Run: headless pygame with SDL's dummy video driver; simulated clock (each Clock.tick advances the game by its frame time, no real sleeping); random seed 0; keys injected as events and as key.get_pressed() state; no mouse input.
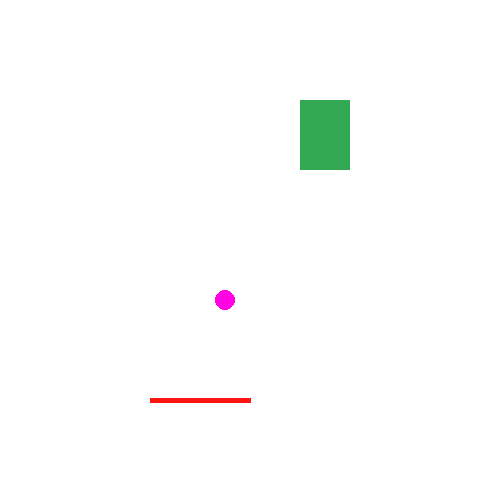
Frame 1 of 4 · flips 1–60 · no input
Frame 2 of 4 · flips 61–180 · tapped SPACE, RETURN · held RIGHT (→), D · screen unchanged from frame 1, image omitted
Frame 3 of 4 · flips 181–300 · held DOWN (↓), S · screen unchanged from frame 2, image omitted
Frame 4 of 4 · flips 301–420 · held LEFT (←), A, UP (↑), W · screen unchanged from frame 3, image omitted

The pygame program that drew these frames:

'''
Lesson 1: PyGame Introduction

PyGame is cross-platform set of Python modules designed for writing video games. It includes computer graphics and sound libraries designed to be used with the Python programming language.

PyGame Draw Reference: https://www.pygame.org/docs/ref/draw.html
'''

import pygame #import library
pygame.init() #initialiaze pygame

screen_width = 500
screen_height = 500

#Create window using variables above
window = pygame.display.set_mode((screen_width, screen_height))
#Display name of your game at the top of the window
pygame.display.set_caption("My First PyGame")

#Colors using RGB values
white = (255, 255, 255)
green = (50, 168, 82)
blue = (20, 24, 255)
red = (255, 20, 20)
pink = (255, 3, 226)
orange = (255, 143, 51)

#Changes background color for window
window.fill(white)

#Draws a rectangle using pygame.draw.rect(surface, color, rectangle dimensions, thickness(optional))
#                                 x    y   w   h
pygame.draw.rect(window, green, (300, 100, 50, 70))

#draw a circle using pygame.draw.circle(surface, color, center point, radius, thickness(optional))
#                                   x    y    size(radius)
pygame.draw.circle(window, pink, (225, 300), 10)

#draw a line using pygame.draw.line(surface, color, start point, end point, thickness(optional))
#                             (x1, y1)    (x2, y2)    thickness of line
pygame.draw.line(window, red, (150, 400), (250, 400), 5)

#In this loop we can render all game components and handle events
while True:

    #If players exits game then the exit game loop will execute
    for event in pygame.event.get():
        if event.type == pygame.QUIT:
            pygame.quit()
            quit()
    
    #Must call update on window to render bg color and shapes
    pygame.display.update()
